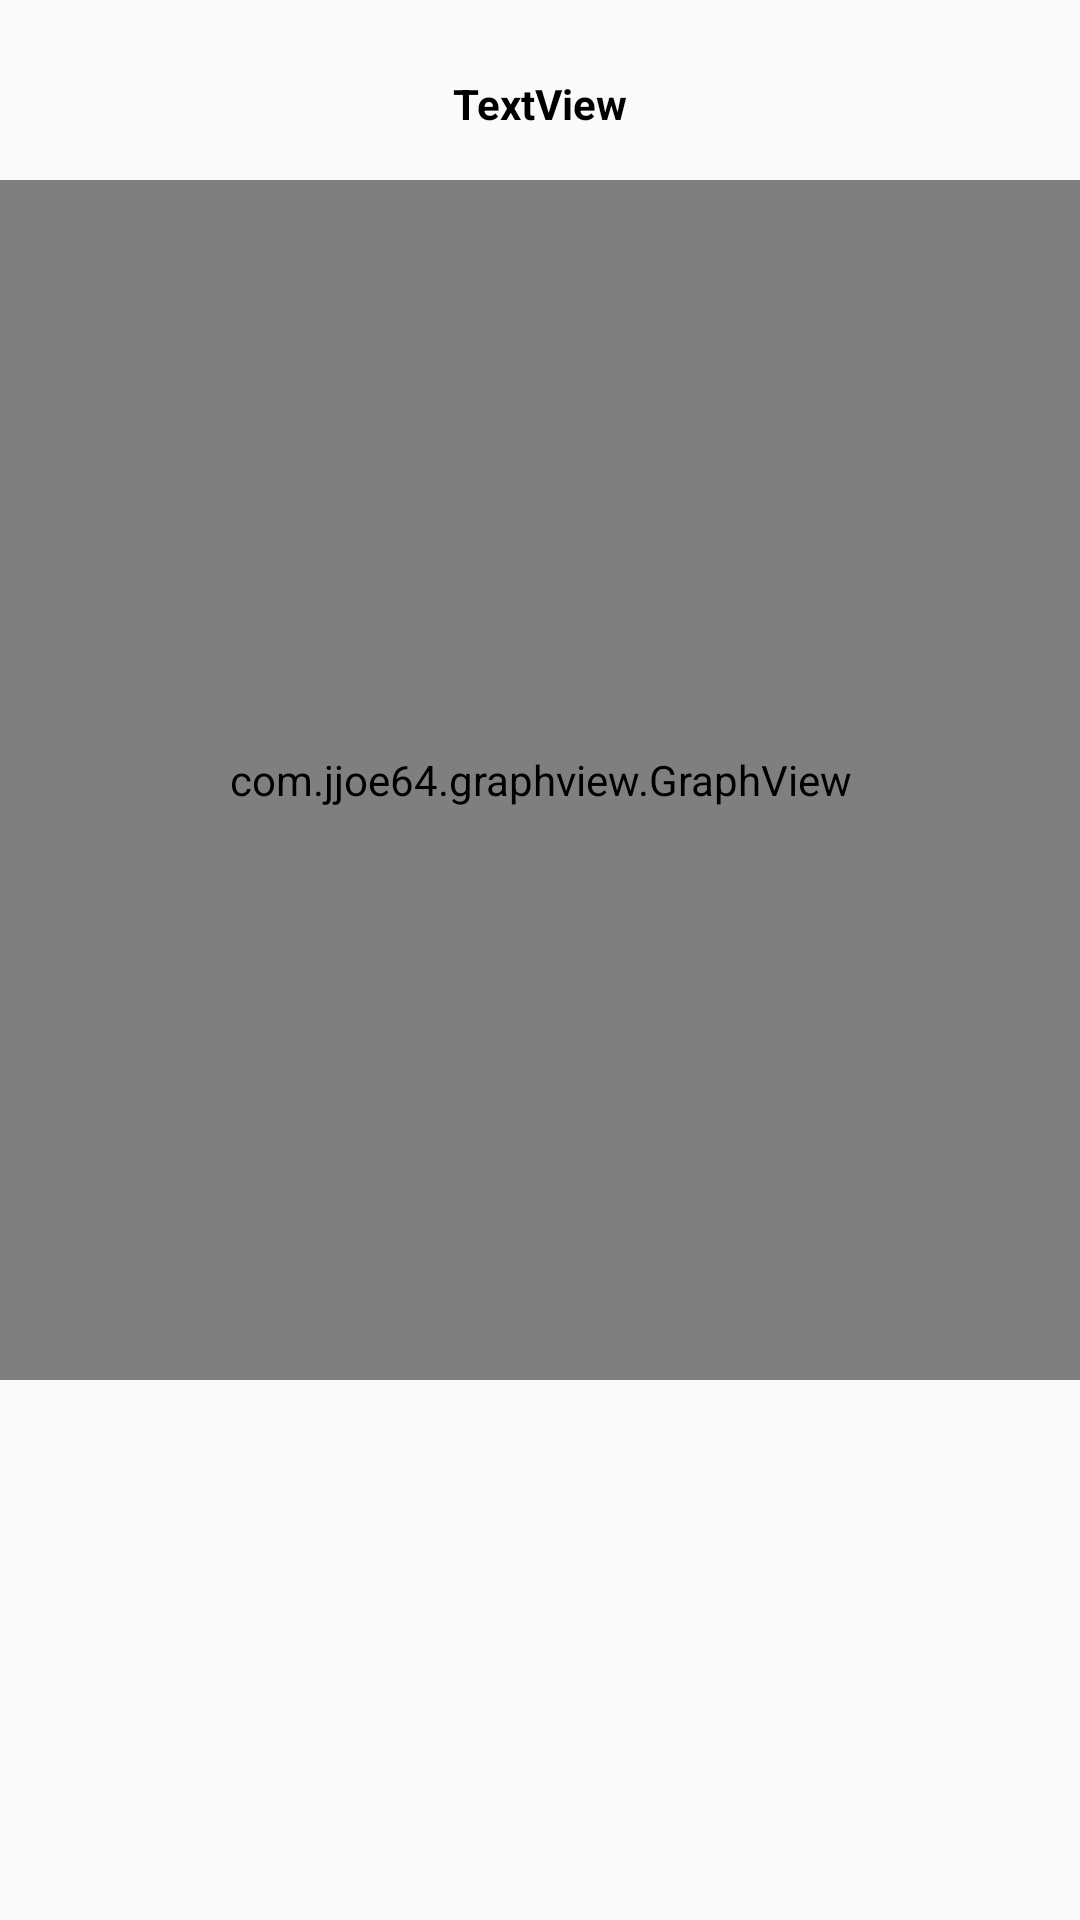

Produce the Android XML layout that renders to this screen, including the resource entries it uses.
<!-- AndroidManifest.xml: application theme AppTheme -->
<!-- res/layout/frag1_layout.xml -->
<?xml version="1.0" encoding="utf-8"?>

<RelativeLayout xmlns:android="http://schemas.android.com/apk/res/android"
    xmlns:app="http://schemas.android.com/apk/res-auto"
    xmlns:tools="http://schemas.android.com/tools"
    android:layout_width="match_parent"
    android:layout_height="match_parent"
    android:orientation="vertical">


    <com.jjoe64.graphview.GraphView
        android:id="@+id/graph"
        android:layout_width="match_parent"
        android:layout_height="400dp"
        android:layout_alignParentTop="true"
        android:layout_marginTop="60dp" />

    <ListView
        android:id="@+id/samo_Levski"
        android:layout_width="match_parent"
        android:layout_height="250dp"
        android:layout_below="@+id/graph"
        android:layout_alignParentBottom="true"
        android:layout_marginTop="22dp" />

    <TextView
        android:id="@+id/textView420"
        android:layout_width="wrap_content"
        android:layout_height="wrap_content"
        android:layout_alignParentStart="true"
        android:layout_alignParentLeft="true"
        android:layout_alignParentEnd="true"
        android:layout_alignParentRight="true"
        android:layout_marginStart="0dp"
        android:layout_marginLeft="0dp"
        android:layout_marginTop="25dp"
        android:gravity="center_horizontal"
        android:text="TextView"
        android:textColor="#000000"
        android:textStyle="bold" />

</RelativeLayout>
<!-- resources referenced by this layout -->
<resources>
  <style name="AppTheme" parent="Theme.AppCompat.Light.DarkActionBar">
          
          <item name="colorPrimary">@color/colorPrimary</item>
          <item name="colorPrimaryDark">@color/colorPrimaryDark</item>
          <item name="colorAccent">@color/colorAccent</item>
      </style>
  <!-- not gathered from this repository: default colours our renderer supplied (Android Studio template values) -->
  <color name="colorPrimary">#FF6200EE</color>
  <color name="colorPrimaryDark">#FF3700B3</color>
  <color name="colorAccent">#FF03DAC5</color>
</resources>
